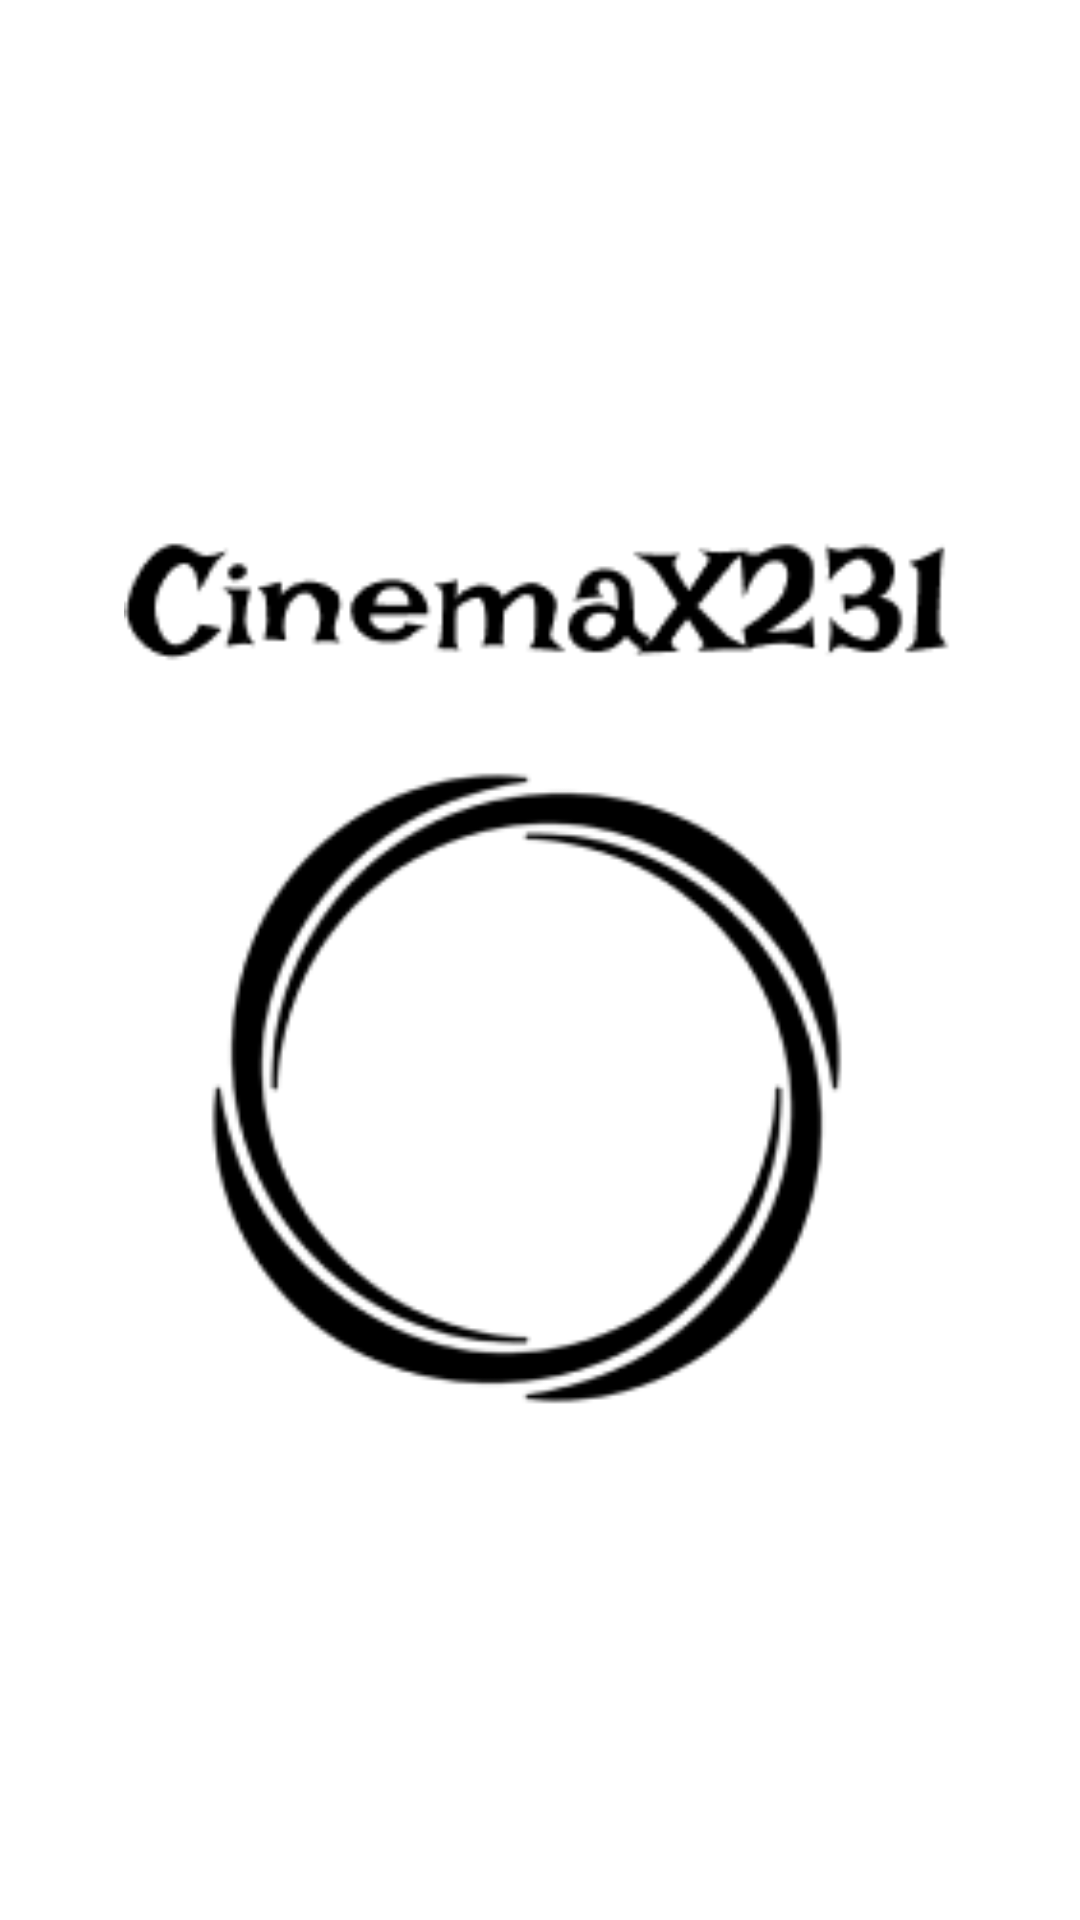

Produce the Android XML layout that renders to this screen, including the resource entries it uses.
<!-- AndroidManifest.xml: application theme Theme.Tpa_mobile -->
<!-- res/layout/activity_main.xml -->
<?xml version="1.0" encoding="utf-8"?>
<androidx.constraintlayout.widget.ConstraintLayout xmlns:android="http://schemas.android.com/apk/res/android"
    xmlns:app="http://schemas.android.com/apk/res-auto"
    xmlns:tools="http://schemas.android.com/tools"
    android:layout_width="match_parent"
    android:layout_height="match_parent"
    tools:context="edu.bluejack_231.cinemax231.edu.cinemax231.tpa_mobile.MainActivity">

    <ImageView
        android:layout_width="300dp"
        android:layout_height="300dp"
        android:src="@drawable/splash_screen_logo"
        app:layout_constraintBottom_toBottomOf="parent"
        app:layout_constraintTop_toTopOf="parent"
        app:layout_constraintEnd_toEndOf="parent"
        app:layout_constraintStart_toStartOf="parent"
        />

</androidx.constraintlayout.widget.ConstraintLayout>
<!-- resources referenced by this layout -->
<resources>
  <!-- drawable splash_screen_logo: png bitmap (drawable, 10560 bytes) -->
  <style name="Theme.Tpa_mobile" parent="Theme.MaterialComponents.DayNight.DarkActionBar">
          <item name="android:windowBackground">@color/white</item>
          <item name="windowNoTitle">true</item>
          <item name="android:statusBarColor">@color/white</item>
  
          
          <item name="colorPrimary">@color/purple_500</item>
          <item name="colorPrimaryVariant">@color/purple_700</item>
          <item name="colorOnPrimary">@color/white</item>
          
          <item name="colorSecondary">@color/teal_200</item>
          <item name="colorSecondaryVariant">@color/teal_700</item>
          <item name="colorOnSecondary">@color/black</item>
          
          
      </style>
  <color name="white">#FFFFFFFF</color>
  <color name="purple_500">#FF6200EE</color>
  <color name="purple_700">#FF3700B3</color>
  <color name="teal_200">#FF03DAC5</color>
  <color name="teal_700">#FF018786</color>
  <color name="black">#000000</color>
</resources>
